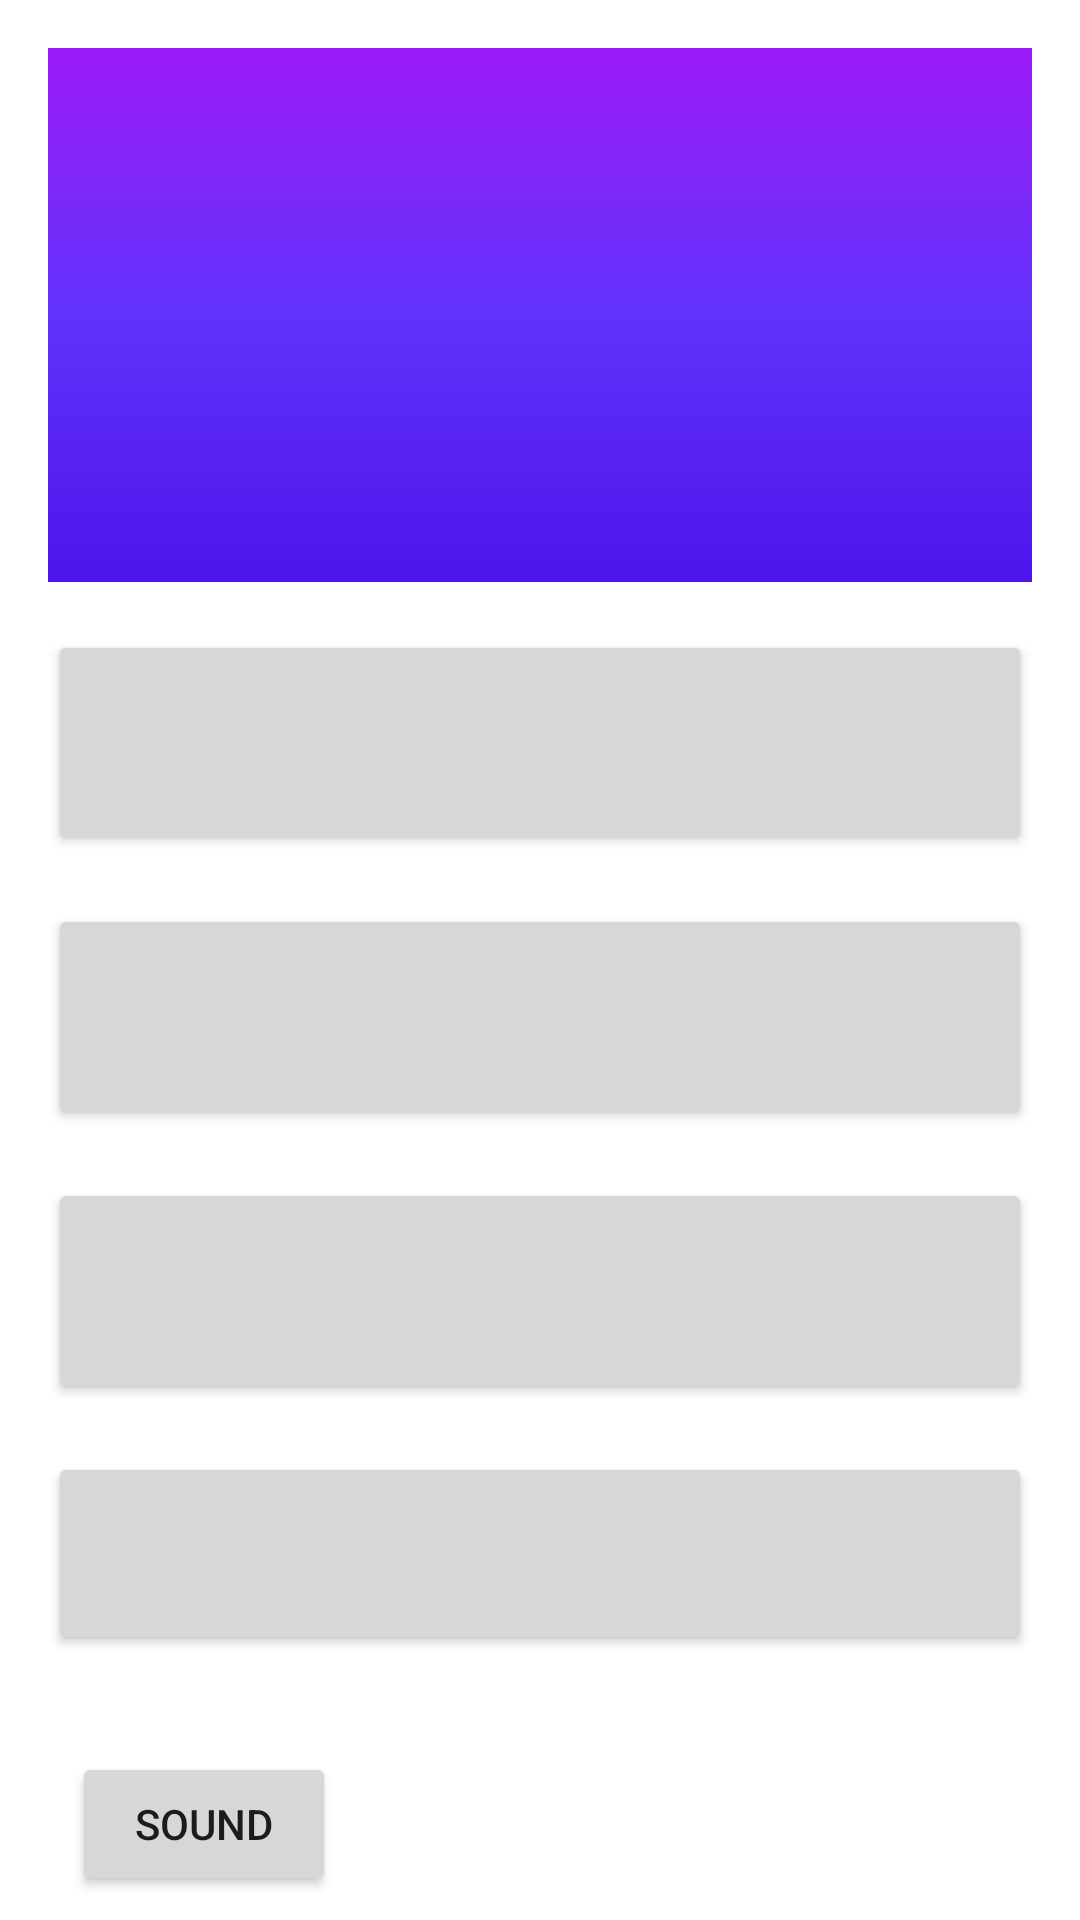

The Android layout XML behind this screen, and the referenced resources:
<!-- AndroidManifest.xml: application theme Theme.TPOCR -->
<!-- res/layout/activity_game.xml -->
<?xml version="1.0" encoding="utf-8"?>
<LinearLayout
    xmlns:android="http://schemas.android.com/apk/res/android"
    xmlns:tools="http://schemas.android.com/tools"
    android:layout_width="match_parent"
    android:layout_height="match_parent"
    android:orientation="vertical"
    android:padding="8dp">


    <TextView
        android:id="@+id/game_activity_textview_question"
        android:layout_width="match_parent"
        android:layout_height="0dp"
        android:layout_margin="8dp"
        android:layout_weight="3"
        android:background="@drawable/drawable_gradient2"
        android:gravity="center"
        android:textColor="#FFFFFF"
        android:textSize="20sp"
        android:textStyle="bold"
        tools:text="HELLLL?" />

    <Button
        android:id="@+id/game_activity_button_1"
        android:layout_width="match_parent"
        android:layout_height="16dp"
        android:layout_gravity="center_horizontal"
        android:layout_margin="8dp"
        android:layout_weight="1"
        android:padding="16dp"
        android:textSize="18sp"
        tools:text="Answer1" />

    <Button
        android:id="@+id/game_activity_button_2"
        android:layout_width="match_parent"
        android:layout_height="16dp"
        android:layout_gravity="center_horizontal"
        android:layout_margin="8dp"
        android:layout_weight="1"
        android:padding="16dp"
        android:textSize="18sp"
        tools:text="Answer2" />

    <Button
        android:id="@+id/game_activity_button_3"
        android:layout_width="match_parent"
        android:layout_height="16dp"
        android:layout_gravity="center_horizontal"
        android:layout_margin="8dp"
        android:layout_weight="1"
        android:padding="16dp"
        android:textSize="18sp"
        tools:text="Answer3" />

    <Button
        android:id="@+id/game_activity_button_4"
        android:layout_width="match_parent"
        android:layout_height="8dp"
        android:layout_gravity="center_horizontal"
        android:layout_margin="8dp"
        android:layout_weight="1"
        android:padding="16dp"
        android:textSize="18sp"
        tools:text="Answer4" />

    <TextView
        android:id="@+id/game_activity_textview_cd"
        android:layout_width="wrap_content"
        android:layout_height="wrap_content"
        android:layout_gravity="end"
        android:background="@color/purple_200"
        android:textColor="#5E35B1"
        android:textSize="18sp"
        android:textStyle="bold"
        tools:text="3:00" />

    <Button
        android:id="@+id/sound_button_play"
        android:layout_width="wrap_content"
        android:layout_height="wrap_content"
        android:layout_marginStart="16dp"
        android:layout_marginEnd="16dp"
        android:onClick="playSound"
        android:text="@string/sound_play" />


</LinearLayout>
<!-- resources referenced by this layout -->
<resources>
  <!-- drawable drawable_gradient2 (drawable) -->
  <?xml version="1.0" encoding="utf-8"?>
  <shape xmlns:android="http://schemas.android.com/apk/res/android" android:shape="rectangle" >
  
      <gradient
          android:angle="90"
          android:endColor="#9c1bf8"
          android:centerColor="#6132fa"
          android:startColor="#4c16ec"
          android:type="linear" />
  
      <corners
          android:radius="0dp"/>
  
  </shape>
  <string name="sound_play">Sound</string>
  <style name="Theme.TPOCR" parent="Theme.MaterialComponents.DayNight.DarkActionBar">
          
          <item name="colorPrimary">@color/purple_500</item>
          <item name="colorPrimaryVariant">@color/purple_700</item>
          <item name="colorOnPrimary">@color/white</item>
          
          <item name="colorSecondary">@color/teal_200</item>
          <item name="colorSecondaryVariant">@color/teal_700</item>
          <item name="colorOnSecondary">@color/black</item>
          
          <item name="android:statusBarColor" tools:targetApi="l">?attr/colorPrimaryVariant</item>
          
      </style>
  <!-- not gathered from this repository: default colours our renderer supplied (Android Studio template values) -->
  <color name="purple_200">#FFBB86FC</color>
  <color name="purple_500">#FF6200EE</color>
  <color name="purple_700">#FF3700B3</color>
  <color name="teal_200">#FF03DAC5</color>
  <color name="teal_700">#FF018786</color>
  <color name="black">#FF000000</color>
  <color name="white">#FFFFFFFF</color>
</resources>
